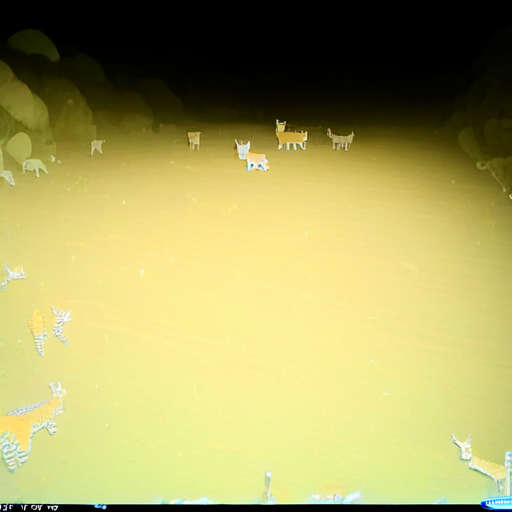
Generation parameters embedded in this image by ComfyUI (PNG 'prompt' text chunk: the API-format workflow graph, JSON):
{"3":{"inputs":{"seed":509253313110762,"steps":144,"cfg":8.0,"sampler_name":"euler","scheduler":"normal","denoise":1.0,"model":["10",0],"positive":["6",0],"negative":["7",0],"latent_image":["5",0]},"class_type":"KSampler","_meta":{"title":"KSampler"}},"4":{"inputs":{"ckpt_name":"sdxl/protovisionXLHighFidelity3D_releaseV660Bakedvae.safetensors"},"class_type":"CheckpointLoaderSimple","_meta":{"title":"Load Checkpoint"}},"5":{"inputs":{"width":512,"height":512,"batch_size":10},"class_type":"EmptyLatentImage","_meta":{"title":"Empty Latent Image"}},"6":{"inputs":{"text":"caltech-trail-cams bobcat oversatured glitch distortion glowy overexposed flash datamoshing night trailcam photo","clip":["10",1]},"class_type":"CLIPTextEncode","_meta":{"title":"CLIP Text Encode (Prompt)"}},"7":{"inputs":{"text":"text, watermark","clip":["10",1]},"class_type":"CLIPTextEncode","_meta":{"title":"CLIP Text Encode (Prompt)"}},"8":{"inputs":{"samples":["3",0],"vae":["4",2]},"class_type":"VAEDecode","_meta":{"title":"VAE Decode"}},"9":{"inputs":{"filename_prefix":"ComfyUI","images":["8",0]},"class_type":"SaveImage","_meta":{"title":"Save Image"}},"10":{"inputs":{"lora_name":"caltech-trail-cams-000007.safetensors","strength_model":2.0,"strength_clip":2.83,"model":["4",0],"clip":["4",1]},"class_type":"LoraLoader","_meta":{"title":"Load LoRA"}}}